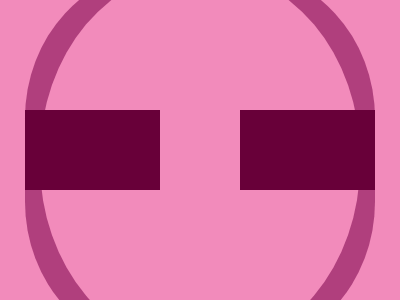

Recreate this image using only HTML and CSS.

<!-- file: index.html -->
<!DOCTYPE html>
<html lang="en">
<head>
    <meta charset="UTF-8">
    <meta name="viewport" content="width=device-width, initial-scale=1.0">
    <title>Document</title>
    <link rel="stylesheet" href="style.css">
</head>
<body>

    <div class="container" >
        <div class="arc1" ></div>
        <div class="arc2" ></div>
        <div class="rec1" ></div>
        <div class="rec2" ></div>
    </div>
    
</body>
</html>

/* file: style.css */
.container {
    background : #F28BBB; 
    width : 400px ; 
    height : 300px ; 
    position: absolute ;
    transform: translate(-50%, -50%);
    top: 50%;
    left: 50%;
    border : black 2px solid; 
    box-shadow: 2px 2px 2px 3px black ; 
    overflow: hidden;
}
  .arc1 {
    position : absolute ; 
    height : 380px ;  
    top : -30px ; 
    width : 350px ;
    left : 25px ;
    border-radius : 39% ;  
    background: #B03F7D ;
  }
    .arc2 {
    position : absolute ; 
    height : 380px ;  
    top : -30px ; 
    width : 320px ;
    left : 40px ;
    border-radius : 49% ;  
    background: #F28BBB ;
  }
  .rec1 {
    position : absolute ; 
    background : #680039 ; 
    left : 25px ; 
    top : 110px ;
    height : 80px ; 
    width : 135px ; 
  }
    .rec2 {
    position : absolute ; 
    background : #680039 ; 
    right : 25px ; 
    top : 110px ;
    height : 80px ; 
    width : 135px ; 
  }